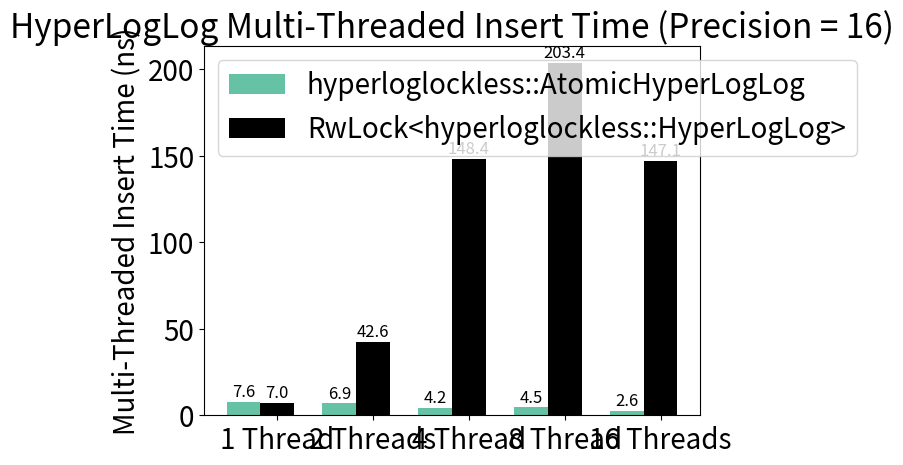
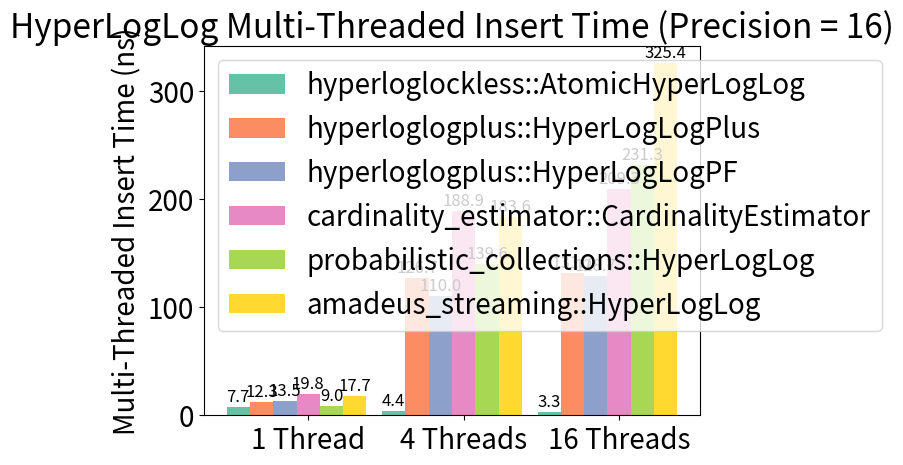
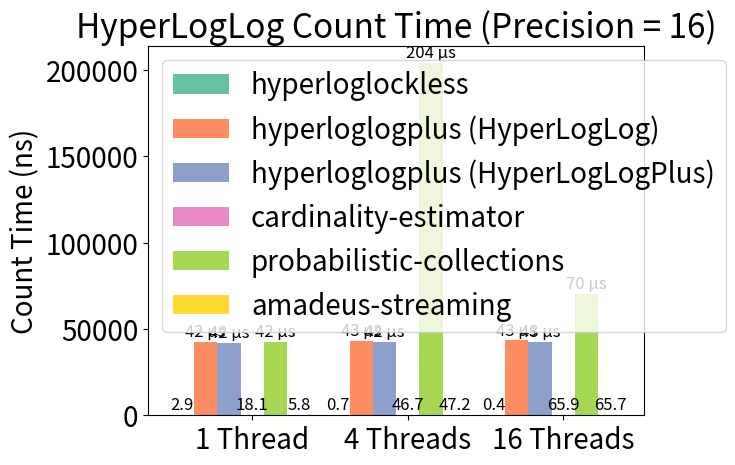

The script that saved these images, in order:
import json
import os
import matplotlib.pyplot as plt
from matplotlib import colormaps
import numpy as np

plt.rcParams['font.size'] = 20
# plt.style.use('dark_background')
cm = [colormaps['Set1'](i / 9) for i in range(9)]
cm = [colormaps['Dark2'](i / 8) for i in range(8)]
cm = [colormaps['Set2'](i / 8) for i in range(8)]
def add_labels(x, y):
    for i in range(len(x)):
        plt.text(i, y[i], round(y[i], 2), ha='center')

# Function to add value labels above the bars
def autolabel(rects, ax):
    """Attach a text label above each bar in *rects*, displaying its height."""
    for rect in rects:
        height = rect.get_height()
        
        if height > 1000.0:        
            formatted_height = f'{(height / 1000.0):.0f}' + ' µs'
        else:
            formatted_height = f'{height:.1f}'
        ax.annotate(formatted_height,  # The text to display
                    xy=(rect.get_x() + rect.get_width() / 2, height),  # Position of the value label
                    xytext=(0, 1),  # 3 points vertical offset
                    textcoords="offset points",  # Relative positioning
                    ha='center',  # Horizontal alignment
                    va='bottom', # Vertical alignment
                    fontsize=12)  


def plot(operation, labels, data, log=False, width=0.15):
    x = np.arange(len(labels))  # Numerical positions for the groups

    fig, ax = plt.subplots()

    alpha = 0.35
    rects = [
        ax.bar(x + (i - len(data) / 2)*width, val, width, label=name, color=color) for i,(name,val,color) in enumerate(data)
    ]

    # Add labels, title, and customize x-axis ticks
    ax.set_ylabel('%s Time (ns)' % operation) 
    ax.set_title('HyperLogLog %s Time (Precision = 16)' % operation)
    ax.set_xticks(x)
    ax.set_xticklabels(labels)
    ax.legend(loc='upper left')
    if log: ax.set_yscale('log')
    # Add labels to the bars
    [autolabel(r, ax) for r in rects]

    # plt.ylim(top=60000)
    plt.show()


plot(
    'Multi-Threaded Insert',
    ['1 Thread', '2 Threads', '4 Thread', '8 Thread', '16 Threads'],
    [
        
        ('hyperloglockless::AtomicHyperLogLog', [7.6101934, 6.9030741, 4.2476726, 4.5348077, 2.6094058], cm[0]),
        ('RwLock<hyperloglockless::HyperLogLog>', [6.9717907, 42.570497, 148.361534, 203.432196, 147.147022], 'black'),
    ],
    width=0.35,
)

plot(
    'Multi-Threaded Insert',
    ['1 Thread (Criterion)', '1 Thread', '4 Threads', '16 Threads'][1:],
    [
        ('hyperloglockless::AtomicHyperLogLog', [1.4551, 7.703992, 4.400486, 3.309353][1:], cm[0]),
        ('hyperloglogplus::HyperLogLogPlus', [5.0512, 12.307561, 126.704604,  131.721376][1:],  cm[1]),
        ('hyperloglogplus::HyperLogLogPF', [4.1132, 13.469236, 109.974119, 128.691293][1:], cm[2]),
        ('cardinality_estimator::CardinalityEstimator', [3.3578, 19.772476, 188.866262, 209.342089][1:], cm[3]),
        ('probabilistic_collections::HyperLogLog', [1.4374, 8.973813, 139.558334, 231.348534][1:], cm[4]),
        ('amadeus_streaming::HyperLogLog', [9.6482, 17.690664, 183.625877, 325.404944][1:], cm[5]),
    ]
)

plot(
    'Count',
    ['1 Thread (Criterion)', '1 Thread', '4 Threads', '16 Threads'][1:],
    [
        ('hyperloglockless', [0.42224, 2.871251, 0.74436, 0.359037][1:], cm[0]),
        ('hyperloglogplus (HyperLogLog)', [41.803 * 1000, 42299.154, 43008.95, 43340.585][1:], cm[1]),
        ('hyperloglogplus (HyperLogLogPlus)', [41.418 * 1000, 41753.129, 42403.368, 42605.169][1:], cm[2]),
        ('cardinality-estimator', [11.758, 18.066991, 46.720138, 65.857357][1:], cm[3]),
        ('probabilistic-collections', [794.08 * 1000, 42395.06, 203848.351, 70098.573][1:], cm[4]),
        ('amadeus-streaming', [3.6594, 5.837332, 47.158641, 65.650805][1:], cm[5]),
    ],
    # log=True,
)
